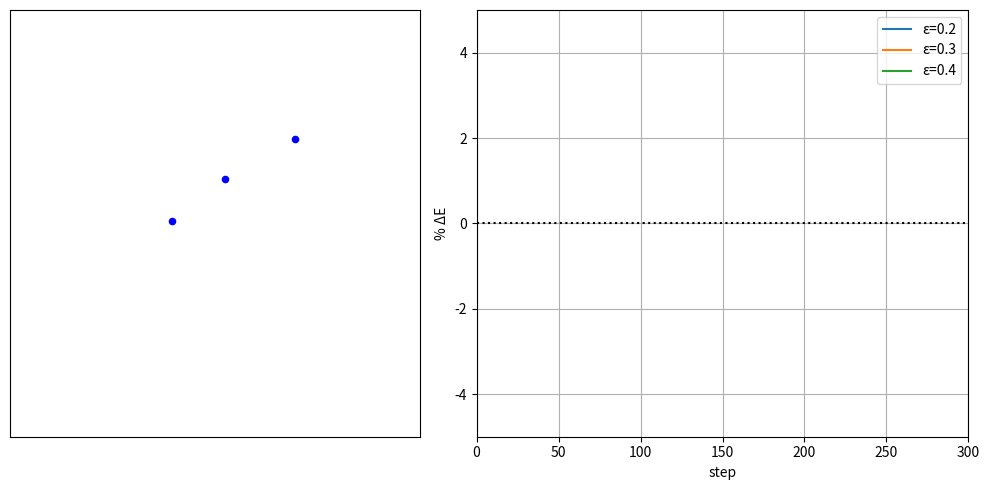

Reproduce this figure in Python.
import numpy as np
import matplotlib.pyplot as plt
from matplotlib.animation import FuncAnimation, FFMpegWriter

class Simulation:
    """2D logarithmic simulation with ATTRACTIVE potential (to encourage close passes)"""
    def __init__(self, pos, vel, charge, mass=1.0, k=1.0, soft=0.1):
        self.pos    = pos.copy()      # shape (N,2)
        self.vel    = vel.copy()      # shape (N,2)
        self.charge = charge          # shape (N,)
        self.mass   = mass
        self.k      = k
        self.soft   = soft
        self.N      = pos.shape[0]
        # initial forces & energy
        self.force = np.zeros_like(self.pos)
        self.compute_forces()
        self.E0    = self.total_energy()

    def compute_forces(self):
        self.force.fill(0.0)
        for i in range(self.N):
            for j in range(i+1, self.N):
                diff   = self.pos[i] - self.pos[j]
                r2     = np.dot(diff, diff)
                r_soft = np.sqrt(r2 + self.soft**2)
                # ATTRACTIVE FORCE
                f = - self.k * self.charge[i] * self.charge[j] * diff / (r_soft**2)
                self.force[i] += f
                self.force[j] -= f

    def step(self, dt):
        # kick-step-kick 
        self.vel += 0.5 * (self.force / self.mass) * dt
        self.pos += self.vel * dt
        self.compute_forces()
        self.vel += 0.5 * (self.force / self.mass) * dt

    def kinetic_energy(self):
        return 0.5 * self.mass * np.sum(self.vel**2)

    def potential_energy(self):
        U = 0.0
        for i in range(self.N):
            for j in range(i+1, self.N):
                diff   = self.pos[i] - self.pos[j]
                r_soft = np.sqrt(np.dot(diff, diff) + self.soft**2)
                U += self.k * self.charge[i] * self.charge[j] * np.log(r_soft)
        return U
    
    def total_energy(self):
        return self.kinetic_energy() + self.potential_energy()

class MultiAnimation:
    """
    left: simulation of the bodies
    right: energy plot for the different softening parameters
    """
    def __init__(self, sims, softenings, dt, steps=200, interval=50,
                 xlim=(-2,2), ylim=(-2,2)):
        self.sims      = sims
        self.soft      = softenings
        self.dt        = dt
        self.steps     = steps

        # y-axis: energy history array 
        self.Ehist     = np.zeros((len(sims), steps))
        # x‐axis: steps
        self.steps_idx = np.arange(steps)

        # two subplots side by side
        self.fig, (self.ax_sim, self.ax_E) = plt.subplots(
            1, 2, figsize=(10,5), gridspec_kw={'width_ratios':[1,1.2]}
        )

        # left plot
        self.ax_sim.set_xlim(*xlim)
        self.ax_sim.set_ylim(*ylim)
        self.ax_sim.set_xticks([]); self.ax_sim.set_yticks([])
        self.scat = self.ax_sim.scatter(
            sims[0].pos[:,0], sims[0].pos[:,1], s=20, c='blue'
        )

        # right plot
        self.lines = []
        for s in self.soft:
            line, = self.ax_E.plot([], [], label=f"ε={s}")
            self.lines.append(line)

        self.ax_E.axhline(0.0, color='black', linestyle=':')

        self.ax_E.set_xlim(0, self.steps - 1)
        self.ax_E.set_ylim(-5, 5)    
        self.ax_E.set_xlabel("step")
        self.ax_E.set_ylabel("% ΔE")
        self.ax_E.legend(loc='upper right')
        self.ax_E.grid(True)

        self.ani = FuncAnimation(
            self.fig, self.update, frames=self.steps,
            interval=interval, blit=False
        )

    def update(self, frame):
        # advance each simulation one step and record its energy change
        for i, sim in enumerate(self.sims):
            sim.step(self.dt)
            Ei = sim.total_energy()
            self.Ehist[i, frame] = (Ei - sim.E0) / sim.E0 * 100

        # update particle positions for the first simulation
        self.scat.set_offsets(self.sims[0].pos)

        # update energy curve
        for i, line in enumerate(self.lines):
            line.set_data(self.steps_idx[:frame+1], self.Ehist[i, :frame+1])

        return [self.scat, *self.lines]

    def show(self):
        plt.tight_layout()
        plt.show()


def main():
    np.random.seed(3)
    N         = 3 # chose three bodies to clearly visualise close passes
    dt        = 0.01
    steps     = 301

    # initialize particles
    pos       = np.random.uniform(-1, 1, (N, 2))
    vel       = np.random.uniform(-0.5, 0.5, (N, 2))
    charge    = np.ones(N)

    # choose softenings to compare
    softenings = [0.2, 0.3, 0.4]
    sims = [
        Simulation(pos, vel, charge, mass=1.0, k=1.0, soft=s)
        for s in softenings
    ]

    anim = MultiAnimation(sims, softenings, dt, steps=steps, interval=3)
    writer = FFMpegWriter(fps=60, codec='h264')
    #anim.ani.save("figures/simulation.mp4", writer=writer)
    # N.B it was changed to a .gif using an online converter for the report
    
    anim.show()


if __name__ == '__main__':
    main()
